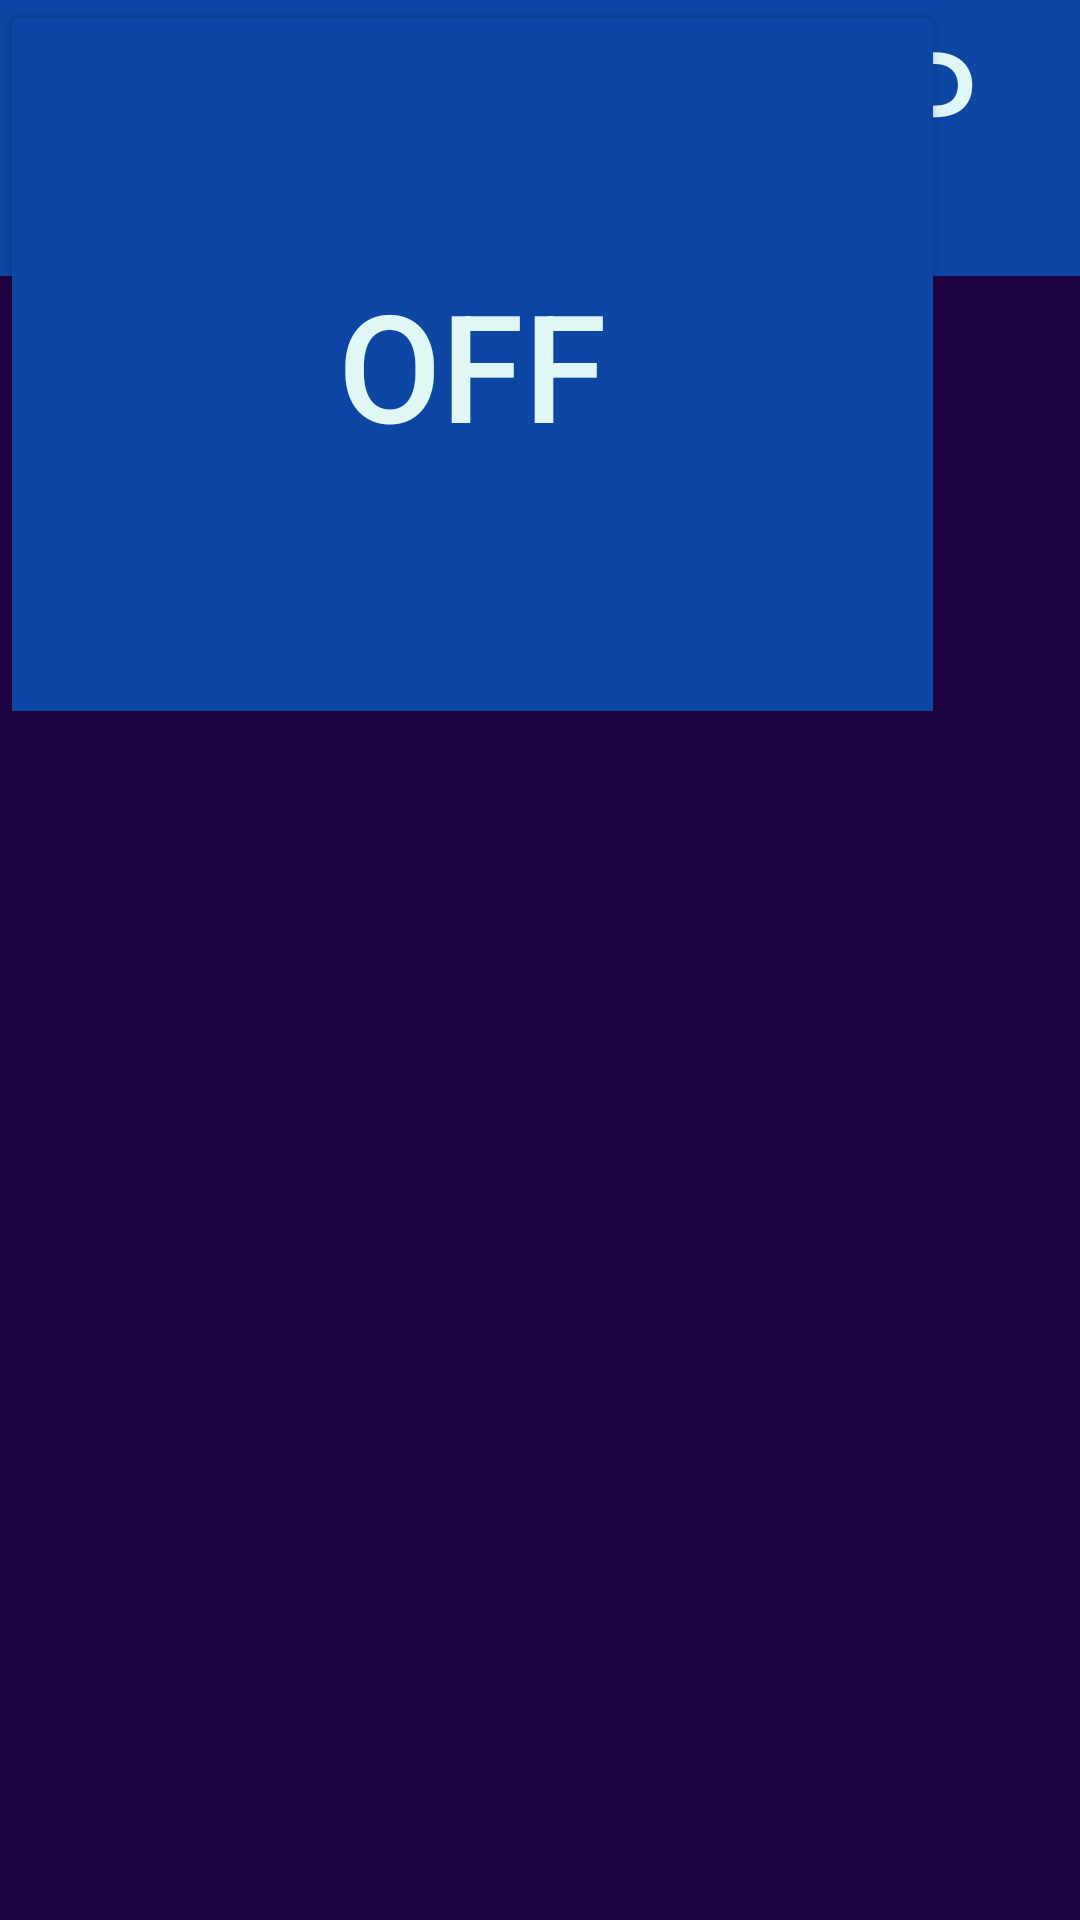

Reconstruct the res/layout file that produces this screen, plus the resources it refers to.
<!-- AndroidManifest.xml: application theme Theme.Speedlimit -->
<!-- res/layout/activer_desactiver.xml -->
<?xml version="1.0" encoding="utf-8"?>
<androidx.constraintlayout.widget.ConstraintLayout xmlns:android="http://schemas.android.com/apk/res/android"
    xmlns:app="http://schemas.android.com/apk/res-auto"
    xmlns:tools="http://schemas.android.com/tools"
    android:layout_width="match_parent"
    android:layout_height="match_parent"
    android:background="#1E0342">

    <TextView
        android:id="@+id/textView"
        android:layout_width="406dp"
        android:layout_height="92dp"
        android:background="#0E46A3"
        android:text="SPEEDAPP"
        android:textAlignment="center"
        android:textColor="#E1F7F5"
        android:textSize="50dp"
        tools:layout_editor_absoluteX="2dp"
        tools:layout_editor_absoluteY="43dp" />


    <ToggleButton
        android:id="@+id/toggleButton"
        android:layout_width="315dp"
        android:layout_height="243dp"
        android:backgroundTint="#0E46A3"
        android:textColor="#E1F7F5"
        android:textSize="50dp"
        tools:layout_editor_absoluteX="48dp"
        tools:layout_editor_absoluteY="326dp"
        app:layout_constraintCircleRadius="25dp"

        />

    <TextView
        android:id="@+id/textView2"
        android:layout_width="244dp"
        android:layout_height="57dp"
        android:text="Activate"
        android:textAlignment="center"
        android:textColor="#E1F7F5"
        android:textSize="50dp"
        tools:layout_editor_absoluteX="74dp"
        tools:layout_editor_absoluteY="254dp" />
</androidx.constraintlayout.widget.ConstraintLayout>
<!-- resources referenced by this layout -->
<resources>
  <style name="Theme.Speedlimit" parent="Base.Theme.Speedlimit" />
  <style name="Base.Theme.Speedlimit" parent="Theme.Material3.DayNight.NoActionBar">
          
          
      </style>
</resources>
